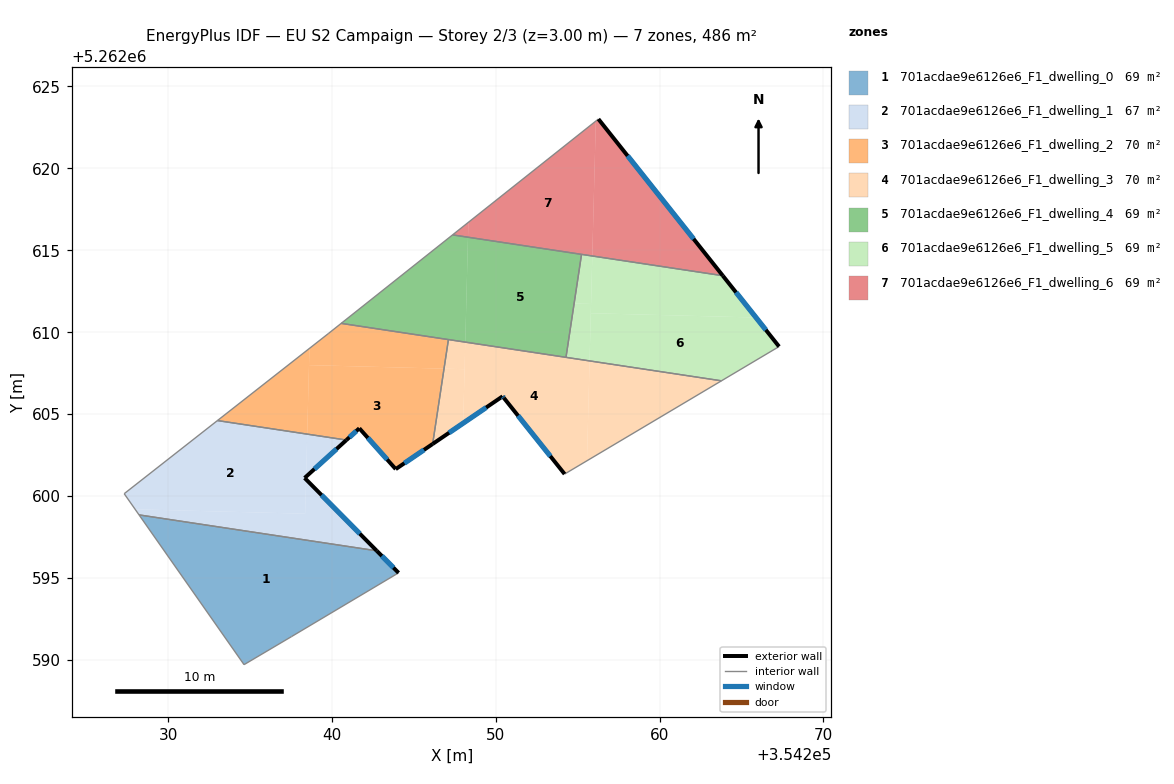
=== STOREY PLAN SPEC (per zone: floor XY polygon, exterior-wall plan segments, windows/doors) ===
zone 1: 701acdae9e6126e6_F1_dwelling_0  (69.4 m²)
  floor: (354242.74, 5262596.66) (354244.07, 5262595.31) (354237.55, 5262591.43) (354234.64, 5262589.71) (354228.23, 5262598.85)
  exterior wall: (354244.07, 5262595.31) – (354242.74, 5262596.66)  [1.9 m]
    window: (354243.76, 5262595.63) – (354243.05, 5262596.34)  [1.6 m²]
  interior walls: 4
zone 2: 701acdae9e6126e6_F1_dwelling_1  (67.4 m²)
  floor: (354238.50, 5262603.78) (354238.43, 5262601.19) (354238.34, 5262601.11) (354238.42, 5262601.02) (354238.37, 5262598.92) (354227.99, 5262599.19) (354227.33, 5262600.14) (354233.02, 5262604.61)
  floor: (354238.42, 5262601.02) (354242.74, 5262596.66) (354228.23, 5262598.85) (354227.99, 5262599.19) (354238.37, 5262598.92)
  floor: (354240.89, 5262603.42) (354238.43, 5262601.19) (354238.50, 5262603.78)
  exterior wall: (354238.34, 5262601.11) – (354240.89, 5262603.42)  [3.4 m]
    window: (354238.94, 5262601.65) – (354240.29, 5262602.88)  [2.9 m²]
  exterior wall: (354242.74, 5262596.66) – (354238.34, 5262601.11)  [6.3 m]
    window: (354241.71, 5262597.70) – (354239.37, 5262600.06)  [5.3 m²]
  interior walls: 4
zone 3: 701acdae9e6126e6_F1_dwelling_2  (70.4 m²)
  floor: (354246.85, 5262607.78) (354246.15, 5262603.18) (354243.90, 5262601.64) (354241.68, 5262604.14) (354240.89, 5262603.42) (354238.50, 5262603.78) (354238.60, 5262607.99)
  floor: (354238.63, 5262609.01) (354238.50, 5262603.78) (354233.02, 5262604.61)
  floor: (354247.11, 5262609.55) (354246.85, 5262607.78) (354238.61, 5262607.99) (354238.63, 5262609.01) (354239.78, 5262609.91) (354240.57, 5262610.54)
  exterior wall: (354241.68, 5262604.14) – (354243.90, 5262601.64)  [3.3 m]
    window: (354242.20, 5262603.55) – (354243.38, 5262602.23)  [2.8 m²]
  exterior wall: (354240.89, 5262603.42) – (354241.68, 5262604.14)  [1.1 m]
    window: (354241.07, 5262603.59) – (354241.49, 5262603.97)  [0.9 m²]
  exterior wall: (354243.90, 5262601.64) – (354246.15, 5262603.18)  [2.7 m]
    window: (354244.43, 5262602.01) – (354245.62, 5262602.82)  [2.3 m²]
  interior walls: 5
zone 4: 701acdae9e6126e6_F1_dwelling_3  (70.4 m²)
  floor: (354255.73, 5262608.25) (354255.57, 5262602.16) (354254.21, 5262601.34) (354250.49, 5262606.00) (354250.42, 5262606.09) (354248.01, 5262604.45) (354248.14, 5262609.39)
  floor: (354263.78, 5262607.03) (354255.57, 5262602.16) (354255.73, 5262608.25)
  floor: (354248.14, 5262609.39) (354248.10, 5262607.74) (354246.85, 5262607.78) (354247.11, 5262609.55)
  floor: (354248.14, 5262609.39) (354248.01, 5262604.45) (354246.15, 5262603.18) (354246.85, 5262607.78) (354248.10, 5262607.74)
  exterior wall: (354250.49, 5262606.00) – (354254.21, 5262601.34)  [6.0 m]
    window: (354251.36, 5262604.90) – (354253.33, 5262602.44)  [5.0 m²]
  exterior wall: (354250.42, 5262606.09) – (354250.49, 5262606.00)  [0.1 m]
    window: (354250.44, 5262606.06) – (354250.48, 5262606.02)  [0.1 m²]
  exterior wall: (354246.15, 5262603.18) – (354250.42, 5262606.09)  [5.2 m]
    window: (354247.15, 5262603.86) – (354249.42, 5262605.40)  [4.4 m²]
  interior walls: 4
zone 5: 701acdae9e6126e6_F1_dwelling_4  (69.4 m²)
  floor: (354248.31, 5262615.80) (354248.14, 5262609.40) (354240.57, 5262610.54) (354247.37, 5262615.94)
  floor: (354255.24, 5262614.75) (354254.29, 5262608.47) (354248.14, 5262609.40) (354248.31, 5262615.80)
  interior walls: 5
zone 6: 701acdae9e6126e6_F1_dwelling_5  (69.4 m²)
  floor: (354265.89, 5262610.90) (354267.29, 5262609.12) (354263.78, 5262607.03) (354255.73, 5262608.25) (354255.80, 5262611.16)
  floor: (354263.86, 5262613.45) (354265.89, 5262610.90) (354255.80, 5262611.16) (354255.89, 5262614.65)
  floor: (354255.82, 5262611.72) (354255.73, 5262608.25) (354254.29, 5262608.47) (354254.78, 5262611.75)
  floor: (354255.89, 5262614.65) (354255.82, 5262611.72) (354254.78, 5262611.75) (354255.24, 5262614.75)
  exterior wall: (354267.29, 5262609.12) – (354263.86, 5262613.45)  [5.5 m]
    window: (354266.49, 5262610.14) – (354264.67, 5262612.43)  [4.7 m²]
  interior walls: 4
zone 7: 701acdae9e6126e6_F1_dwelling_6  (69.4 m²)
  floor: (354256.11, 5262622.88) (354255.89, 5262614.65) (354248.31, 5262615.80) (354248.33, 5262616.71)
  floor: (354256.27, 5262623.01) (354263.86, 5262613.45) (354255.89, 5262614.65) (354256.11, 5262622.88)
  floor: (354248.33, 5262616.71) (354248.31, 5262615.80) (354247.37, 5262615.94)
  exterior wall: (354263.86, 5262613.45) – (354256.27, 5262623.01)  [12.2 m]
    window: (354262.08, 5262615.69) – (354258.05, 5262620.76)  [10.3 m²]
  interior walls: 3

=== DERIVED (storey summary) ===
Building: EU S2 Campaign
Storey: 2 of 3  (floor level z = 3.00 m)
Storey gross floor area: 485.7 m²
Zones on this storey: 7
  - 701acdae9e6126e6_F1_dwelling_0: floor 69.4 m²; exterior wall 1.9 m (5.7 m²); 1 window(s) 1.6 m²; WWR 28.1%
  - 701acdae9e6126e6_F1_dwelling_1: floor 67.4 m²; exterior wall 9.7 m (29.1 m²); 2 window(s) 8.2 m²; WWR 28.1%
  - 701acdae9e6126e6_F1_dwelling_2: floor 70.4 m²; exterior wall 7.1 m (21.4 m²); 3 window(s) 6.0 m²; WWR 28.1%
  - 701acdae9e6126e6_F1_dwelling_3: floor 70.4 m²; exterior wall 11.2 m (33.7 m²); 3 window(s) 9.5 m²; WWR 28.1%
  - 701acdae9e6126e6_F1_dwelling_4: floor 69.4 m²
  - 701acdae9e6126e6_F1_dwelling_5: floor 69.4 m²; exterior wall 5.5 m (16.6 m²); 1 window(s) 4.7 m²; WWR 28.1%
  - 701acdae9e6126e6_F1_dwelling_6: floor 69.4 m²; exterior wall 12.2 m (36.6 m²); 1 window(s) 10.3 m²; WWR 28.1%
Zone adjacency (shared interzone walls):
  - 701acdae9e6126e6_F1_dwelling_0 ↔ 701acdae9e6126e6_F1_dwelling_1
  - 701acdae9e6126e6_F1_dwelling_1 ↔ 701acdae9e6126e6_F1_dwelling_2
  - 701acdae9e6126e6_F1_dwelling_2 ↔ 701acdae9e6126e6_F1_dwelling_3
  - 701acdae9e6126e6_F1_dwelling_2 ↔ 701acdae9e6126e6_F1_dwelling_4
  - 701acdae9e6126e6_F1_dwelling_3 ↔ 701acdae9e6126e6_F1_dwelling_4
  - 701acdae9e6126e6_F1_dwelling_3 ↔ 701acdae9e6126e6_F1_dwelling_5
  - 701acdae9e6126e6_F1_dwelling_4 ↔ 701acdae9e6126e6_F1_dwelling_5
  - 701acdae9e6126e6_F1_dwelling_4 ↔ 701acdae9e6126e6_F1_dwelling_6
  - 701acdae9e6126e6_F1_dwelling_5 ↔ 701acdae9e6126e6_F1_dwelling_6